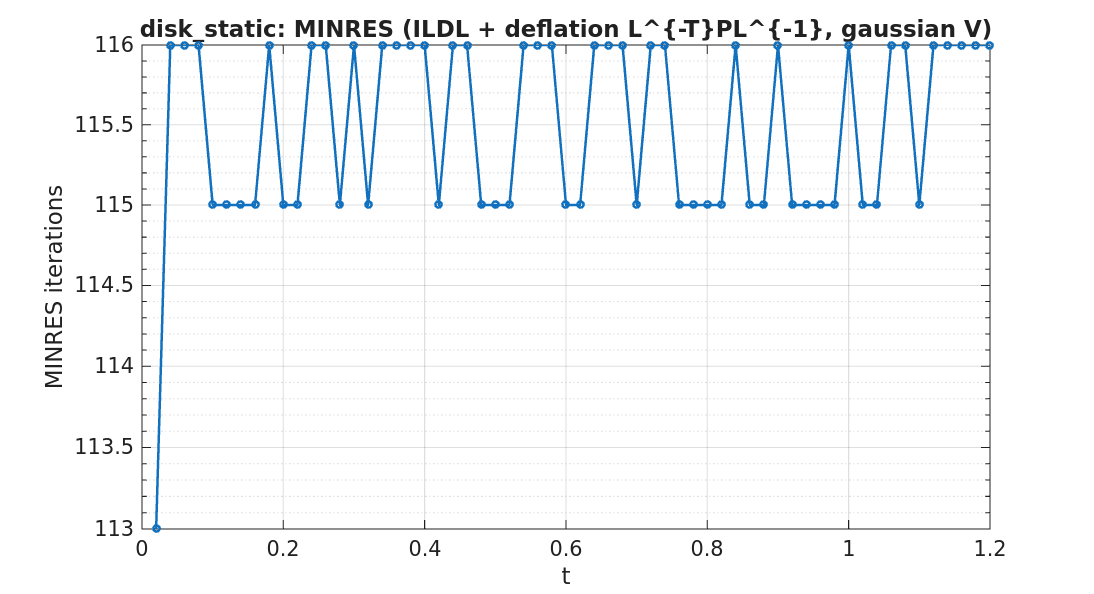

Source data for this figure (header and first rows):
timestep, iterations
1, 113
2, 116
3, 116
4, 116
5, 115
6, 115
7, 115
8, 115
9, 116
10, 115
11, 115
12, 116
13, 116
14, 115
15, 116
16, 115
17, 116
18, 116
19, 116
20, 116
21, 115
22, 116
23, 116
24, 115
25, 115
26, 115
27, 116
28, 116
29, 116
30, 115
31, 115
32, 116
33, 116
34, 116
35, 115
36, 116
37, 116
38, 115
39, 115
40, 115
41, 115
42, 116
43, 115
44, 115
45, 116
46, 115
47, 115
48, 115
49, 115
50, 116
51, 115
52, 115
53, 116
54, 116
55, 115
56, 116
57, 116
58, 116
59, 116
60, 116
